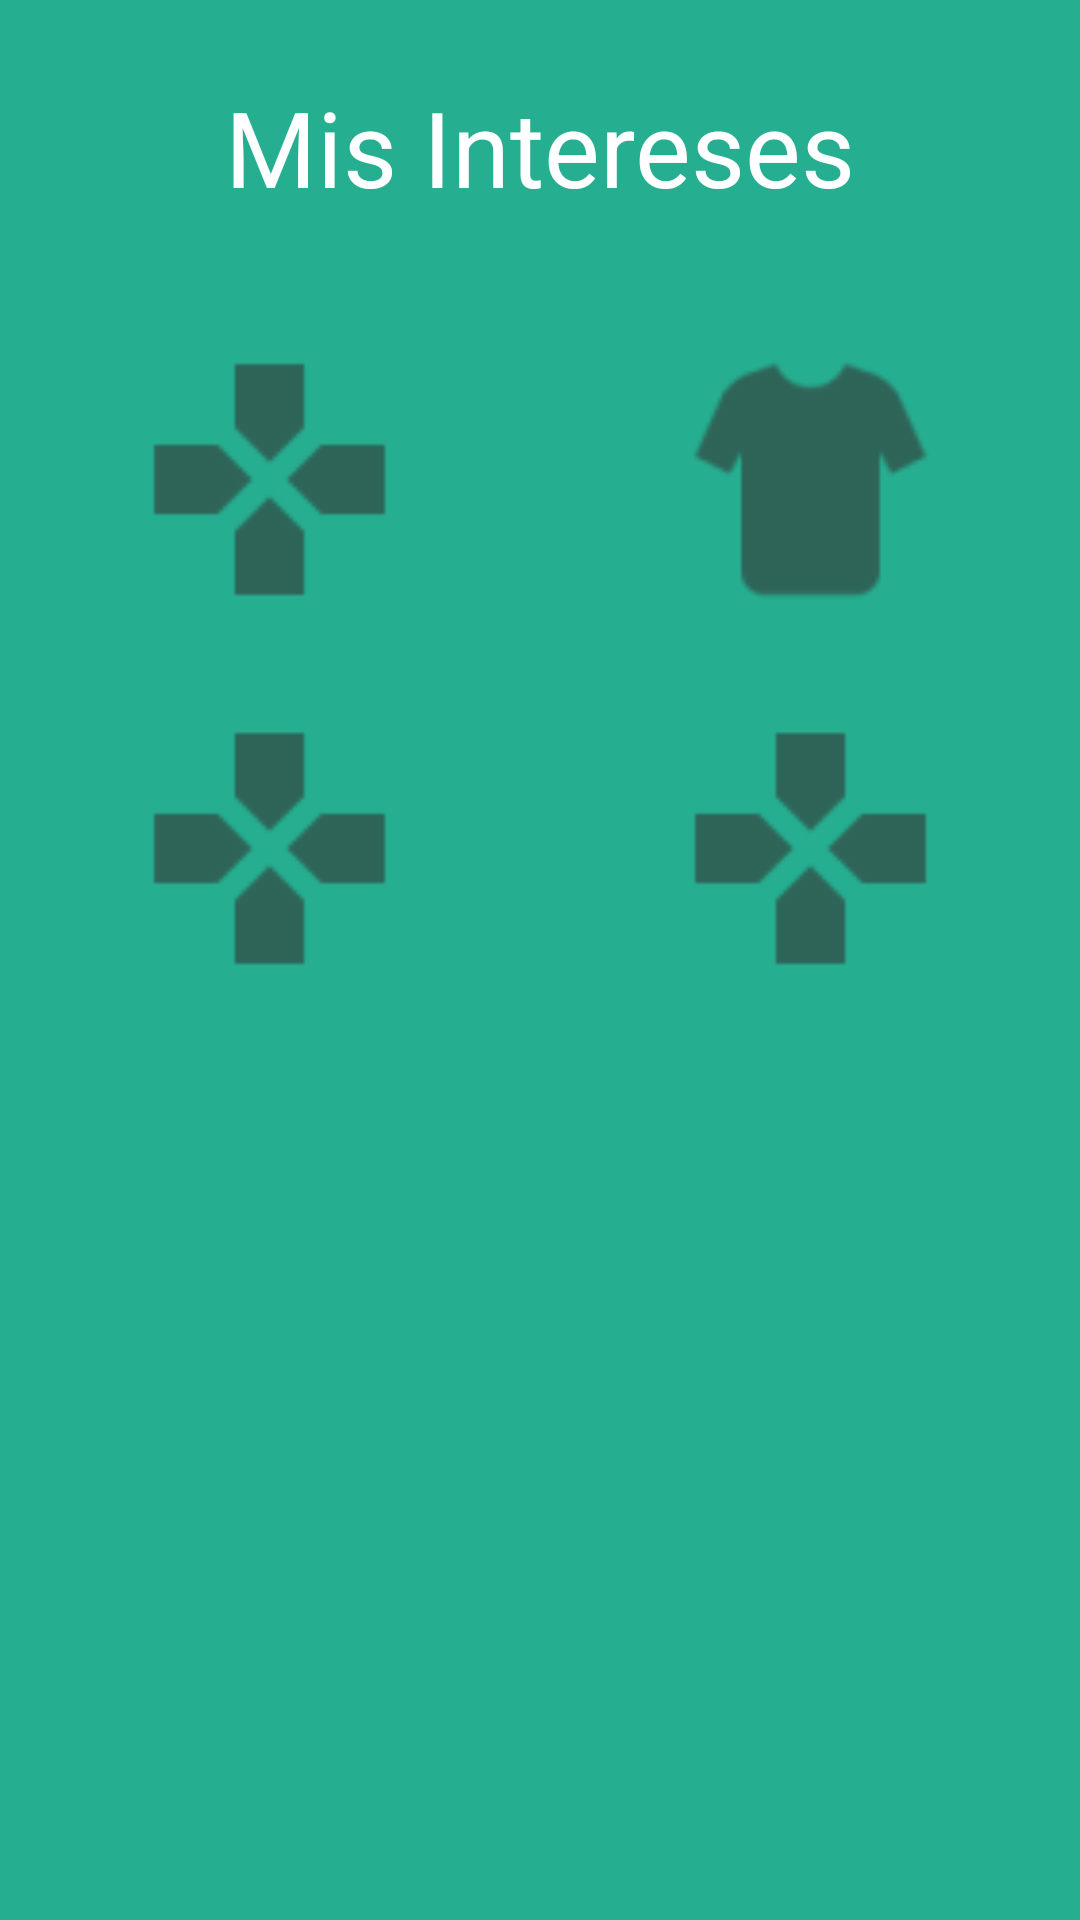

Reconstruct the res/layout file that produces this screen, plus the resources it refers to.
<!-- AndroidManifest.xml: application theme AppTheme -->
<!-- res/layout/activity_home.xml -->
<?xml version="1.0" encoding="utf-8"?>
<LinearLayout xmlns:android="http://schemas.android.com/apk/res/android"
    xmlns:tools="http://schemas.android.com/tools"
    android:layout_width="match_parent"
    android:layout_height="match_parent"
    android:orientation="vertical"
    android:paddingBottom="@dimen/activity_vertical_margin"
    android:paddingLeft="@dimen/activity_horizontal_margin"
    android:paddingRight="@dimen/activity_horizontal_margin"
    android:paddingTop="@dimen/activity_vertical_margin"
    tools:context=".HomeActivity"

    >

    <TextView
        android:layout_width="fill_parent"
        android:layout_height="0dp"
        android:layout_weight="0.2"
        android:gravity="center"
        android:text="Mis Intereses"
        android:textAllCaps="false"
        android:textColor="@color/white"
        android:textSize="35sp"
        >

    </TextView>

    <LinearLayout
        android:layout_width="fill_parent"
        android:layout_height="0dp"
        android:layout_weight="0.5"
        android:orientation="vertical">

        <LinearLayout
            android:layout_width="fill_parent"
            android:layout_height="0dp"
            android:layout_weight="1"
            android:orientation="horizontal">

            <ImageView
                android:id="@+id/type_1"
                android:layout_width="0dp"
                android:layout_height="fill_parent"
                android:layout_weight="1"
                android:clickable="true"
                android:scaleType="fitCenter"
                android:src="@drawable/ic_type_video_game_2" />
            >

            <ImageView
                android:id="@+id/type_2"
                android:layout_width="0dp"
                android:layout_height="fill_parent"
                android:layout_weight="1"
                android:clickable="true"
                android:scaleType="fitCenter"
                android:src="@drawable/ic_type_clothes_2"

                />


        </LinearLayout>

        <LinearLayout
            android:layout_width="fill_parent"
            android:layout_height="0dp"
            android:layout_weight="1"
            android:orientation="horizontal">

            <ImageView
                android:layout_width="0dp"
                android:layout_height="fill_parent"
                android:layout_weight="1"
                android:clickable="true"
                android:scaleType="fitCenter"
                android:src="@drawable/type_video_games_selector" />
            >

            <ImageView
                android:layout_width="0dp"
                android:layout_height="fill_parent"
                android:layout_weight="1"
                android:clickable="true"
                android:scaleType="fitCenter"
                android:src="@drawable/type_video_games_selector" />

        </LinearLayout>
    </LinearLayout>
    <LinearLayout
        android:layout_width="fill_parent"
        android:layout_height="0dp"
        android:layout_weight="0.6"
        ></LinearLayout>

</LinearLayout>
<!-- resources referenced by this layout -->
<resources>
  <color name="white">#ffffff</color>
  <!-- drawable ic_type_clothes_2: png bitmap (drawable-hdpi, 487 bytes) -->
  <!-- drawable ic_type_video_game_2: png bitmap (drawable-hdpi, 233 bytes) -->
  <!-- drawable type_video_games_selector (drawable) -->
  <?xml version="1.0" encoding="utf-8"?>
  <selector xmlns:android="http://schemas.android.com/apk/res/android">
      <item android:state_pressed="true" android:drawable="@drawable/ic_type_video_games"/>
      <item android:state_focused="true" android:drawable="@drawable/ic_type_video_game_2"/>
      <item android:drawable="@drawable/ic_type_video_game_2"/>
  </selector>
  <style name="AppTheme" parent="Theme.AppCompat.Light.DarkActionBar">
          <item name="colorPrimary">@color/primary</item>
          <item name="android:windowBackground">@color/bg_login</item>
          <item name="colorPrimaryDark">@color/darkPrimary</item>
          <item name="colorAccent">@color/accent</item>
          <item name="android:textColorPrimary">@android:color/black</item>
  
      </style>
  <!-- drawable ic_type_video_games: png bitmap (drawable-hdpi, 221 bytes) -->
  <color name="primary">#009688</color>
  <color name="bg_login">#26ae90</color>
  <color name="darkPrimary">#00796B</color>
  <color name="accent">#ff4081</color>
</resources>
